Run: headless pygame with SDL's dummy video driver; simulated clock (each Clock.tick advances the game by its frame time, no real sleeping); random seed 0; keys injected as events and as key.get_pressed() state; no mouse input.
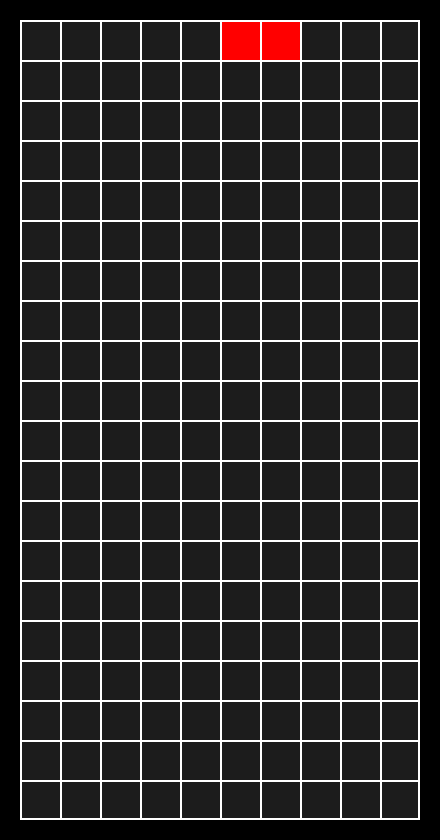
Frame 1 of 4 · flips 1–60 · no input
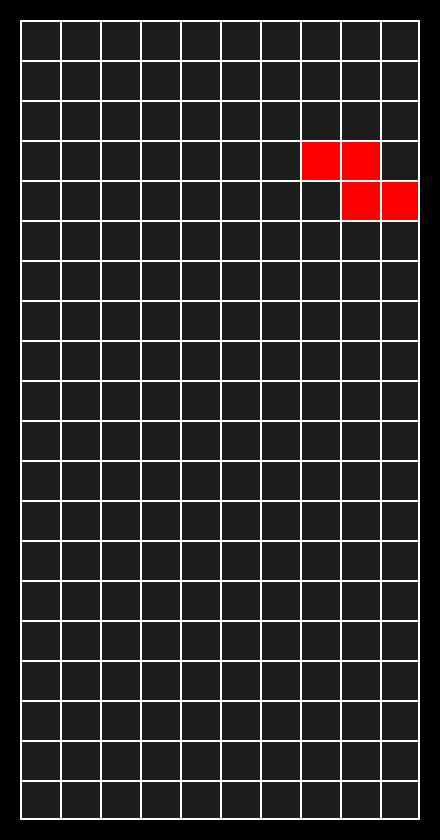
Frame 2 of 4 · flips 61–180 · tapped SPACE, RETURN · held RIGHT (→), D
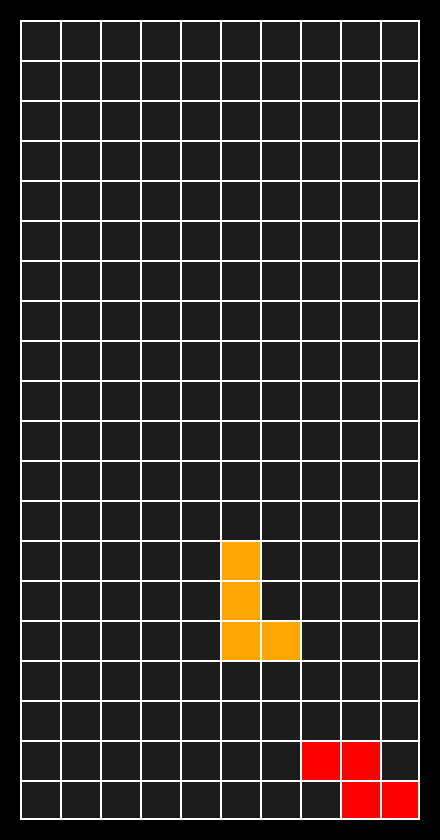
Frame 3 of 4 · flips 181–300 · held DOWN (↓), S
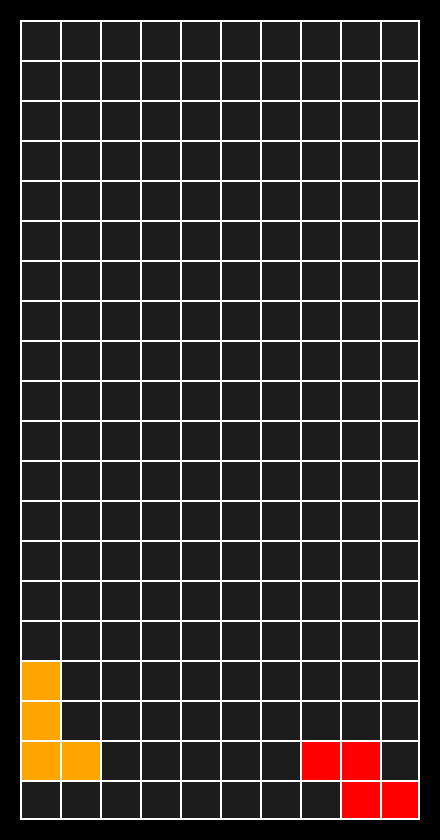
Frame 4 of 4 · flips 301–420 · held LEFT (←), A, UP (↑), W

The pygame program that drew these frames:

"""Tetris."""

import random

import pygame

KOLOMMEN = 10
RIJEN = 20
CELL_GROOTTE = 40
BLOK_OFFSET = pygame.Vector2(KOLOMMEN // 2, -1)

SPEELVELD_BREEDTE = KOLOMMEN * CELL_GROOTTE
SPEELVELD_HOOGTE = RIJEN * CELL_GROOTTE

RAND_BREEDTE = 20

VENSTER_HOOGTE = SPEELVELD_HOOGTE + 2 * RAND_BREEDTE
VENSTER_BREEDTE = SPEELVELD_BREEDTE + 2 * RAND_BREEDTE

GEEL = "#F1E60D"
ROOD = "#E51B20"
BLAUW = "#204B9B"
GROEN = "#65B32E"
PAARS = "#7B217F"
ORANJE = "#F07E13"
GRIJS = "#1C1C1C"
WIT = "#FFFFFF"

TETROMINOS = {
    "T": {"blok_posities": [(0, 0), (-1, 0), (1, 0), (0, -1)], "kleur": "purple"},
    "O": {"blok_posities": [(0, 0), (0, -1), (1, 0), (1, -1)], "kleur": "yellow"},
    "J": {"blok_posities": [(0, 0), (0, -1), (0, 1), (-1, 1)], "kleur": "blue"},
    "L": {"blok_posities": [(0, 0), (0, -1), (0, 1), (1, 1)], "kleur": "orange"},
    "I": {"blok_posities": [(0, 0), (0, -1), (0, -2), (0, 1)], "kleur": "cyan"},
    "S": {"blok_posities": [(0, 0), (-1, 0), (0, -1), (1, -1)], "kleur": "green"},
    "Z": {"blok_posities": [(0, 0), (1, 0), (0, -1), (-1, -1)], "kleur": "red"},
}


class Blok(pygame.sprite.Sprite):
    def __init__(self, group, kleur, positie):
        """positie is (x, y) bvb (2, 3)"""
        super().__init__(group)
        self.positie = pygame.Vector2(positie) + BLOK_OFFSET
        self.image = pygame.Surface((CELL_GROOTTE, CELL_GROOTTE))
        self.image.fill(kleur)

        self.rect = self.image.get_rect(topleft=self.positie * CELL_GROOTTE)

    def update(self):
        self.rect.topleft = self.positie * CELL_GROOTTE


class Tetromino:
    def __init__(self, group, vorm, speelveld_blokken):
        self.speelveld_blokken = speelveld_blokken
        self.blokken: list[Blok] = []
        for positie in TETROMINOS[vorm]["blok_posities"]:
            self.blokken.append(Blok(group, TETROMINOS[vorm]["kleur"], positie))

    def is_beneden(self):
        for blok in self.blokken:
            # Op laatse rij van speelveld?
            if blok.positie.y == RIJEN - 1:
                return True
            # Boven reeds geplaatst blok?
            if (
                blok.positie.y >= 0
                and self.speelveld_blokken[int(blok.positie.y + 1)][int(blok.positie.x)]
            ):
                return True
        return False

    def val(self):
        if self.is_beneden():
            return

        for blok in self.blokken:
            blok.positie.y += 1

    def verplaats(self, kolom):
        """Verplaats de Tetromino naar 'kolom' plaatsen naar links of rechts.

        Als kolom > 0 -> verplaats naar rechts
        Als kolom < 0 -> verplaats naar links
        """
        for blok in self.blokken:
            # Tegen rand links?
            if blok.positie.x == 0 and kolom < 0:
                return
            # Tegen rand rechts?
            if blok.positie.x == KOLOMMEN - 1 and kolom > 0:
                return
            # Tegen reeds geplaatst blok
            if self.speelveld_blokken[int(blok.positie.y)][int(blok.positie.x + kolom)]:
                return
        for blok in self.blokken:
            blok.positie.x += kolom


pygame.init()
pygame.display.set_caption("Tetris!")
venster = pygame.display.set_mode((VENSTER_BREEDTE, VENSTER_HOOGTE))
speelveld = pygame.Surface((SPEELVELD_BREEDTE, SPEELVELD_HOOGTE))
clock = pygame.time.Clock()
sprites = pygame.sprite.Group()

val_snelheid = 1000  # miliseconden
val_tijd = 1000
beweeg_snelheid = 100
beweeg_tijd = 1000

speelveld_blokken = []
for r in range(RIJEN):
    speelveld_blokken.append([])
    for k in range(KOLOMMEN):
        speelveld_blokken[r].append(0)
for r in speelveld_blokken:
    print(r)

# Tetromino
tetromino = Tetromino(
    sprites, random.choice(list(TETROMINOS.keys())), speelveld_blokken
)

while True:
    for event in pygame.event.get():
        if event.type == pygame.QUIT:
            pygame.quit()

    tijd = pygame.time.get_ticks()

    if tijd >= beweeg_tijd or tetromino.is_beneden():
        keys = pygame.key.get_pressed()
        if keys[pygame.K_LEFT]:
            tetromino.verplaats(-1)
            beweeg_tijd = tijd + beweeg_snelheid
        if keys[pygame.K_RIGHT]:
            tetromino.verplaats(1)
            beweeg_tijd = tijd + beweeg_snelheid
        if keys[pygame.K_DOWN]:
            tetromino.val()
            beweeg_tijd = tijd + beweeg_snelheid
            val_tijd = tijd + val_snelheid

    if tetromino.is_beneden():
        for blok in tetromino.blokken:
            speelveld_blokken[int(blok.positie.y)][int(blok.positie.x)] = blok
        for r in speelveld_blokken:
            print(r)

        # Afgewerkte volle rijen weg doen
        volle_rijen = []
        for rij, blokken in enumerate(speelveld_blokken):
            # Op elke positie in deze rij staat een blok (geen nullen)
            if all(blokken):
                volle_rijen.append(rij)

                # Blok sprites op deze rij vernietigen
                for kolom, blok in enumerate(blokken):
                    blok.kill()

        if volle_rijen:
            # speelveld_blokken opnieuw bouwen, eerste alles nul
            speelveld_blokken = []
            for r in range(RIJEN):
                speelveld_blokken.append([])
                for k in range(KOLOMMEN):
                    speelveld_blokken[r].append(0)

            # Voor elke blok die nog bestaat:
            # - 1 rij naar beneden zaken
            # - toevoegen in speelveld_blokken
            for blok in sprites:
                blok.positie.y += 1
                speelveld_blokken[int(blok.positie.y)][int(blok.positie.x)] = blok

        # Nieuwe random tetromino bovenaan
        tetromino = Tetromino(
            sprites, random.choice(list(TETROMINOS.keys())), speelveld_blokken
        )

    speelveld.fill(GRIJS)

    if tijd >= val_tijd:
        val_tijd = tijd + val_snelheid
        tetromino.val()

    sprites.update()
    sprites.draw(speelveld)

    # ROOSTER
    for kolom in range(1, KOLOMMEN):
        x = kolom * CELL_GROOTTE
        pygame.draw.line(speelveld, WIT, (x, 0), (x, SPEELVELD_HOOGTE), 2)
    for rij in range(1, RIJEN):
        y = rij * CELL_GROOTTE
        pygame.draw.line(speelveld, WIT, (0, y), (SPEELVELD_BREEDTE, y), 2)
    pygame.draw.rect(speelveld, WIT, (0, 0, SPEELVELD_BREEDTE, SPEELVELD_HOOGTE), 2)

    venster.blit(speelveld, (RAND_BREEDTE, RAND_BREEDTE))
    pygame.display.update()
    clock.tick()
    clock.tick()
